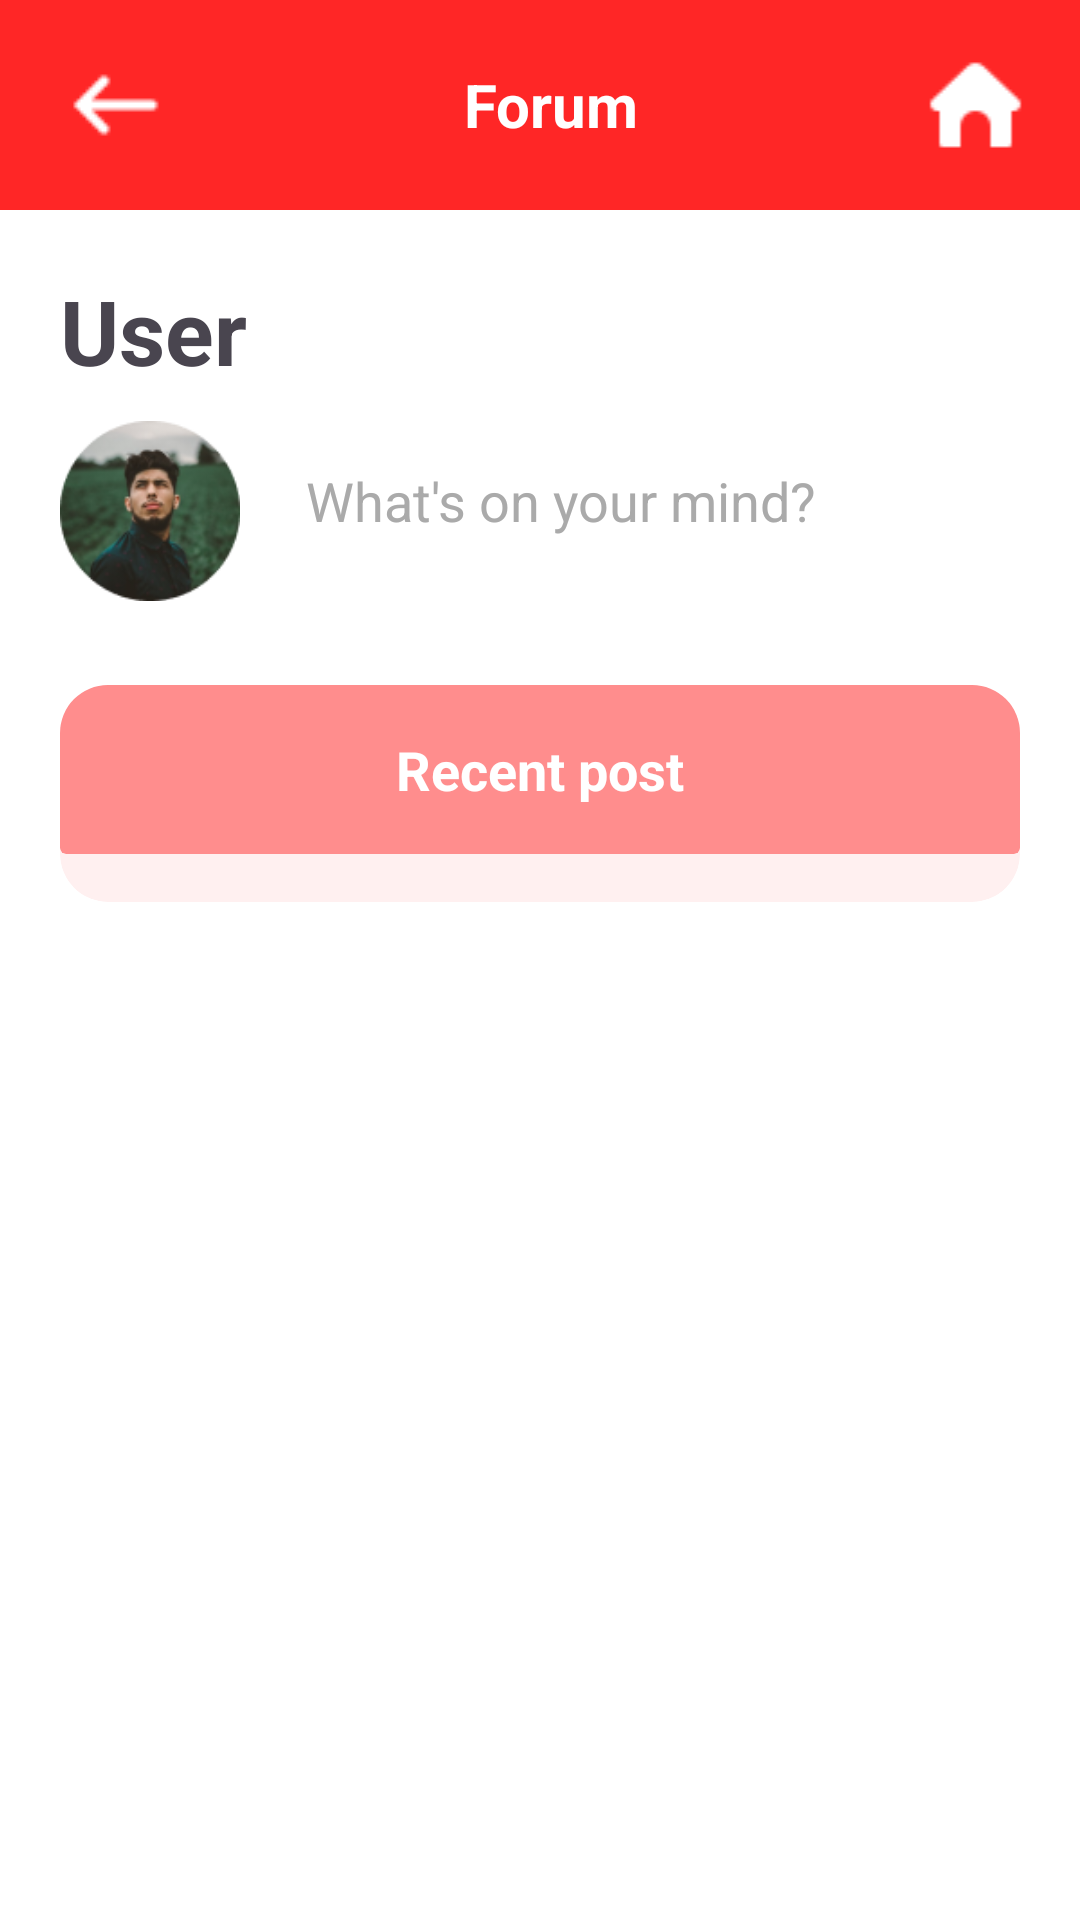

Android layout source for this screen:
<!-- AndroidManifest.xml: application theme Theme.LangHexx -->
<!-- res/layout/activity_forum.xml -->
<?xml version="1.0" encoding="utf-8"?>
<LinearLayout xmlns:android="http://schemas.android.com/apk/res/android"
    xmlns:app="http://schemas.android.com/apk/res-auto"
    xmlns:tools="http://schemas.android.com/tools"
    android:layout_width="match_parent"
    android:layout_height="match_parent"
    android:layout_gravity="center"
    android:orientation="vertical"
    android:background="@color/white"
    tools:context=".View.ForumActivity">

    <LinearLayout
        android:layout_width="match_parent"
        android:layout_height="70dp"
        android:layout_gravity="center"
        android:gravity="center"
        android:background="#FF2626"
        android:padding="10dp"
        android:orientation="horizontal"
        android:weightSum="12">

        <ImageView
            android:id="@+id/imgBackward"
            android:layout_width="wrap_content"
            android:layout_height="wrap_content"
            android:layout_gravity="center"
            android:layout_weight="1"
            android:tint="@color/white"
            app:srcCompat="@drawable/backward" />

        <TextView
            android:id="@+id/tvScreenTitle"
            android:layout_width="wrap_content"
            android:layout_height="wrap_content"
            android:layout_gravity="center"
            android:layout_weight="10"
            android:gravity="center"
            android:text="Forum"
            android:textColor="#FFFFFF"
            android:textSize="20dp"
            android:textStyle="bold" />

        <ImageView
            android:id="@+id/imgHome"
            android:layout_width="wrap_content"
            android:layout_height="wrap_content"
            android:tint="@color/white"
            android:layout_weight="1"
            app:srcCompat="@drawable/icon_home" />
    </LinearLayout>


    <LinearLayout
        android:layout_width="match_parent"
        android:layout_height="match_parent"
        android:layout_gravity="center"
        android:layout_margin="20dp"
        android:orientation="vertical">

        <LinearLayout
            android:layout_width="match_parent"
            android:layout_height="wrap_content"
            android:layout_gravity="center"
            android:orientation="vertical">

            <TextView
                android:id="@+id/txtUserName"
                android:layout_width="wrap_content"
                android:layout_height="wrap_content"
                android:textSize="30sp"
                android:textStyle="bold"
                android:text="User" />

            <LinearLayout
                android:layout_width="match_parent"
                android:layout_height="wrap_content"
                android:layout_marginTop="10dp"
                android:gravity="center_vertical"
                android:orientation="horizontal">

                <ImageView
                    android:id="@+id/imgUserAvatar"
                    android:layout_width="60dp"
                    android:layout_height="60dp"
                    app:srcCompat="@drawable/avatar" />

                <EditText
                    android:id="@+id/edtPost"
                    android:layout_width="match_parent"
                    android:layout_height="55dp"
                    android:layout_marginLeft="10dp"
                    android:background="@drawable/custom_edt_postandcomment"
                    android:editable="false"
                    android:gravity="top"
                    android:hint="What's on your mind?"
                    android:padding="12dp"
                    android:textColorHint="#AAAAAA" />
            </LinearLayout>
        </LinearLayout>

        <LinearLayout
            android:layout_width="match_parent"
            android:layout_height="wrap_content"
            android:layout_marginTop="20dp"
            android:orientation="vertical">

            <androidx.cardview.widget.CardView
                android:layout_width="match_parent"
                android:layout_height="wrap_content"
                android:layout_marginTop="8dp"
                app:cardBackgroundColor="#FFF0F0"
                app:cardCornerRadius="16dp"
                app:cardElevation="0dp">

                <LinearLayout
                    android:layout_width="match_parent"
                    android:layout_height="wrap_content"
                    android:orientation="vertical"
                    android:paddingBottom="16dp">

                    <androidx.cardview.widget.CardView
                        android:id="@+id/headerCard"
                        android:layout_width="match_parent"
                        android:layout_height="wrap_content"
                        app:cardBackgroundColor="#FF8D8D"
                        app:cardElevation="0dp">

                        <LinearLayout
                            android:layout_width="match_parent"
                            android:layout_height="wrap_content"
                            android:orientation="vertical"
                            android:padding="16dp">

                            <TextView
                                android:id="@+id/tvRecentPostsTitle"
                                android:layout_width="wrap_content"
                                android:layout_height="wrap_content"
                                android:layout_gravity="center_horizontal"
                                android:text="Recent post"
                                android:textColor="#FFFFFF"
                                android:textSize="18sp"
                                android:textStyle="bold" />
                        </LinearLayout>
                    </androidx.cardview.widget.CardView>


                    <ListView
                        android:id="@+id/lvRecentPosts"
                        android:layout_width="match_parent"
                        android:layout_height="match_parent" />

                </LinearLayout>
            </androidx.cardview.widget.CardView>
        </LinearLayout>

    </LinearLayout>

</LinearLayout>
<!-- resources referenced by this layout -->
<resources>
  <color name="white">#FFFFFFFF</color>
  <!-- drawable avatar: png bitmap (drawable, 16307 bytes) -->
  <!-- drawable backward: png bitmap (drawable, 456 bytes) -->
  <!-- drawable icon_home: png bitmap (drawable, 288 bytes) -->
  <style name="Theme.LangHexx" parent="Base.Theme.LangHexx" />
  <style name="Base.Theme.LangHexx" parent="Theme.Material3.Light.NoActionBar">
          <item name="android:statusBarColor">@android:color/black</item>
      </style>
</resources>
